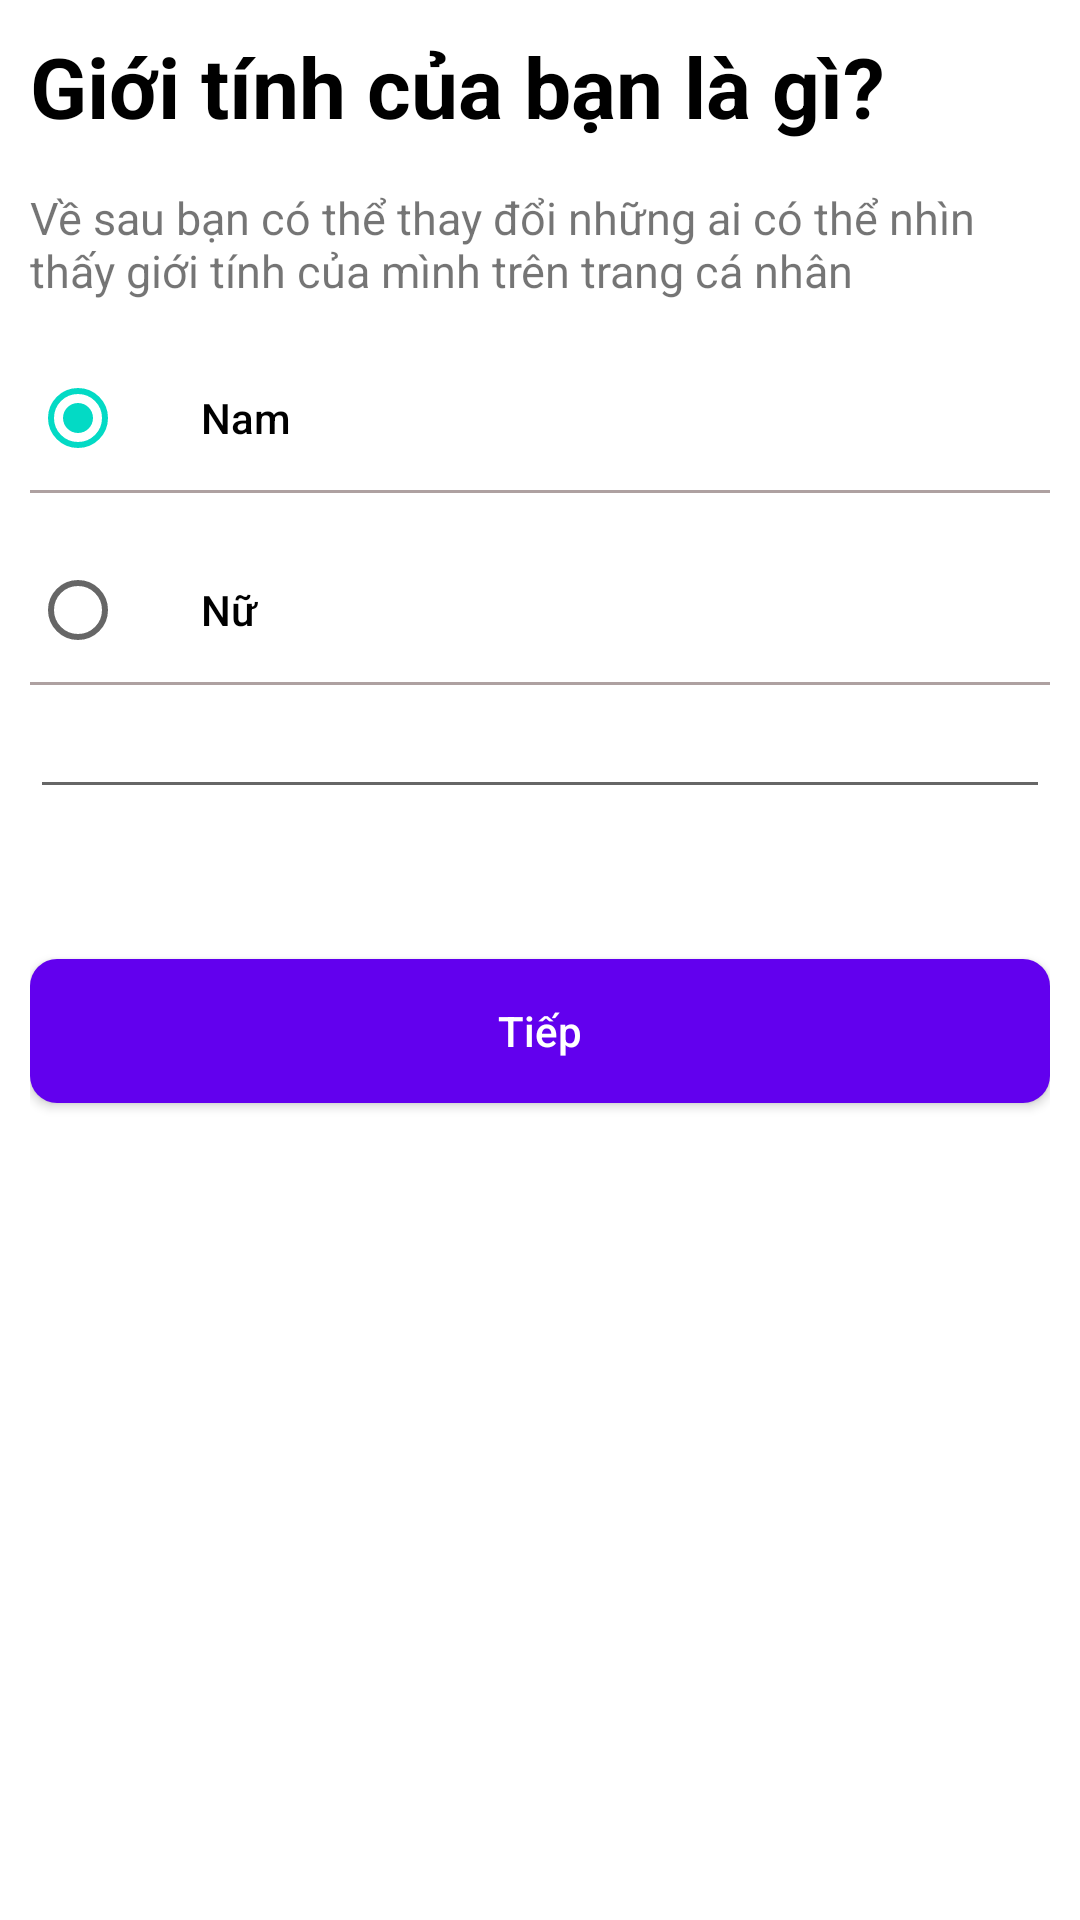

Here is an Android app screen rendered from its layout file. Give the layout XML and the strings, colors and styles it references.
<!-- AndroidManifest.xml: application theme Theme.Messenger -->
<!-- res/layout/fragment_cr_sex.xml -->
<?xml version="1.0" encoding="utf-8"?>
<LinearLayout xmlns:android="http://schemas.android.com/apk/res/android"
    xmlns:app="http://schemas.android.com/apk/res-auto"
    android:layout_width="match_parent"
    android:layout_height="match_parent"
    android:gravity="center_horizontal"
    android:orientation="vertical"
    android:padding="10dp">

    <TextView
        android:layout_width="wrap_content"
        android:layout_height="wrap_content"
        android:layout_gravity="start"
        android:text="Giới tính của bạn là gì?"
        android:textColor="@color/black"
        android:textSize="28sp"
        android:textStyle="bold" />

    <TextView
        android:layout_width="wrap_content"
        android:layout_height="wrap_content"
        android:layout_gravity="start"
        android:layout_marginTop="15dp"
        android:gravity="start"
        android:text="Về sau bạn có thể thay đổi những ai có thể nhìn thấy giới tính của mình trên trang cá nhân"
        android:textSize="15dp" />

    <RadioGroup
        android:id="@+id/rdiGroup"
        android:layout_width="wrap_content"
        android:layout_height="wrap_content">

        <RadioButton
            android:id="@+id/rdiNam"
            style="?android:attr/borderlessButtonStyle"
            android:layout_width="match_parent"
            android:layout_height="wrap_content"
            android:layout_marginTop="15dp"
            android:checked="true"
            android:gravity="start|center_vertical"
            android:paddingLeft="25dp"
            android:text="Nam"
            android:textAllCaps="false" />

        <View
            android:layout_width="wrap_content"
            android:layout_height="1dp"
            android:background="#AEA1A1" />

        <RadioButton
            android:id="@+id/rdiNu"

            style="?android:attr/borderlessButtonStyle"
            android:layout_width="match_parent"
            android:layout_height="wrap_content"
            android:layout_marginTop="15dp"
            android:gravity="start|center_vertical"
            android:paddingLeft="25dp"
            android:text="Nữ"
            android:textAllCaps="false" />

        <View
            android:layout_width="wrap_content"
            android:layout_height="1dp"
            android:background="#AEA1A1" />
    </RadioGroup>
    <EditText
        android:id="@+id/s"
        android:layout_width="match_parent"
        android:layout_height="wrap_content"
        app:layout_constraintEnd_toEndOf="parent"
        app:layout_constraintStart_toStartOf="parent"
        app:layout_constraintTop_toTopOf="parent" />
    <androidx.cardview.widget.CardView
        android:layout_width="match_parent"
        android:layout_height="wrap_content"
        android:layout_marginTop="50dp"
        app:cardCornerRadius="9dp">

        <androidx.appcompat.widget.AppCompatButton
            android:id="@+id/btnConfirm"
            android:layout_width="match_parent"
            android:layout_height="wrap_content"
            android:background="@color/purple_500"
            android:foreground="?attr/selectableItemBackground"
            android:text="Tiếp"
            android:textAllCaps="false"
            android:textColor="@color/white" />
    </androidx.cardview.widget.CardView>
</LinearLayout>
<!-- resources referenced by this layout -->
<resources>
  <style name="Theme.Messenger" parent="Theme.MaterialComponents.DayNight.NoActionBar">
           
          <item name="colorPrimary">@color/purple_500</item>
          <item name="colorPrimaryVariant">@color/purple_700</item>
          <item name="colorOnPrimary">@color/white</item>
          
          <item name="colorSecondary">@color/teal_200</item>
          <item name="colorSecondaryVariant">@color/teal_700</item>
          <item name="colorOnSecondary">@color/black</item>
          
          <item name="android:statusBarColor">@color/white</item>
          
          <item name="android:windowSplashScreenBackground" tools:targetApi="s">@color/black</item>
  
      </style>
  <!-- not gathered from this repository: default colours our renderer supplied (Android Studio template values) -->
  <color name="purple_500">#FF6200EE</color>
  <color name="purple_700">#FF3700B3</color>
  <color name="teal_200">#FF03DAC5</color>
  <color name="teal_700">#FF018786</color>
  <color name="black">#FF000000</color>
  <color name="white">#FFFFFFFF</color>
</resources>
